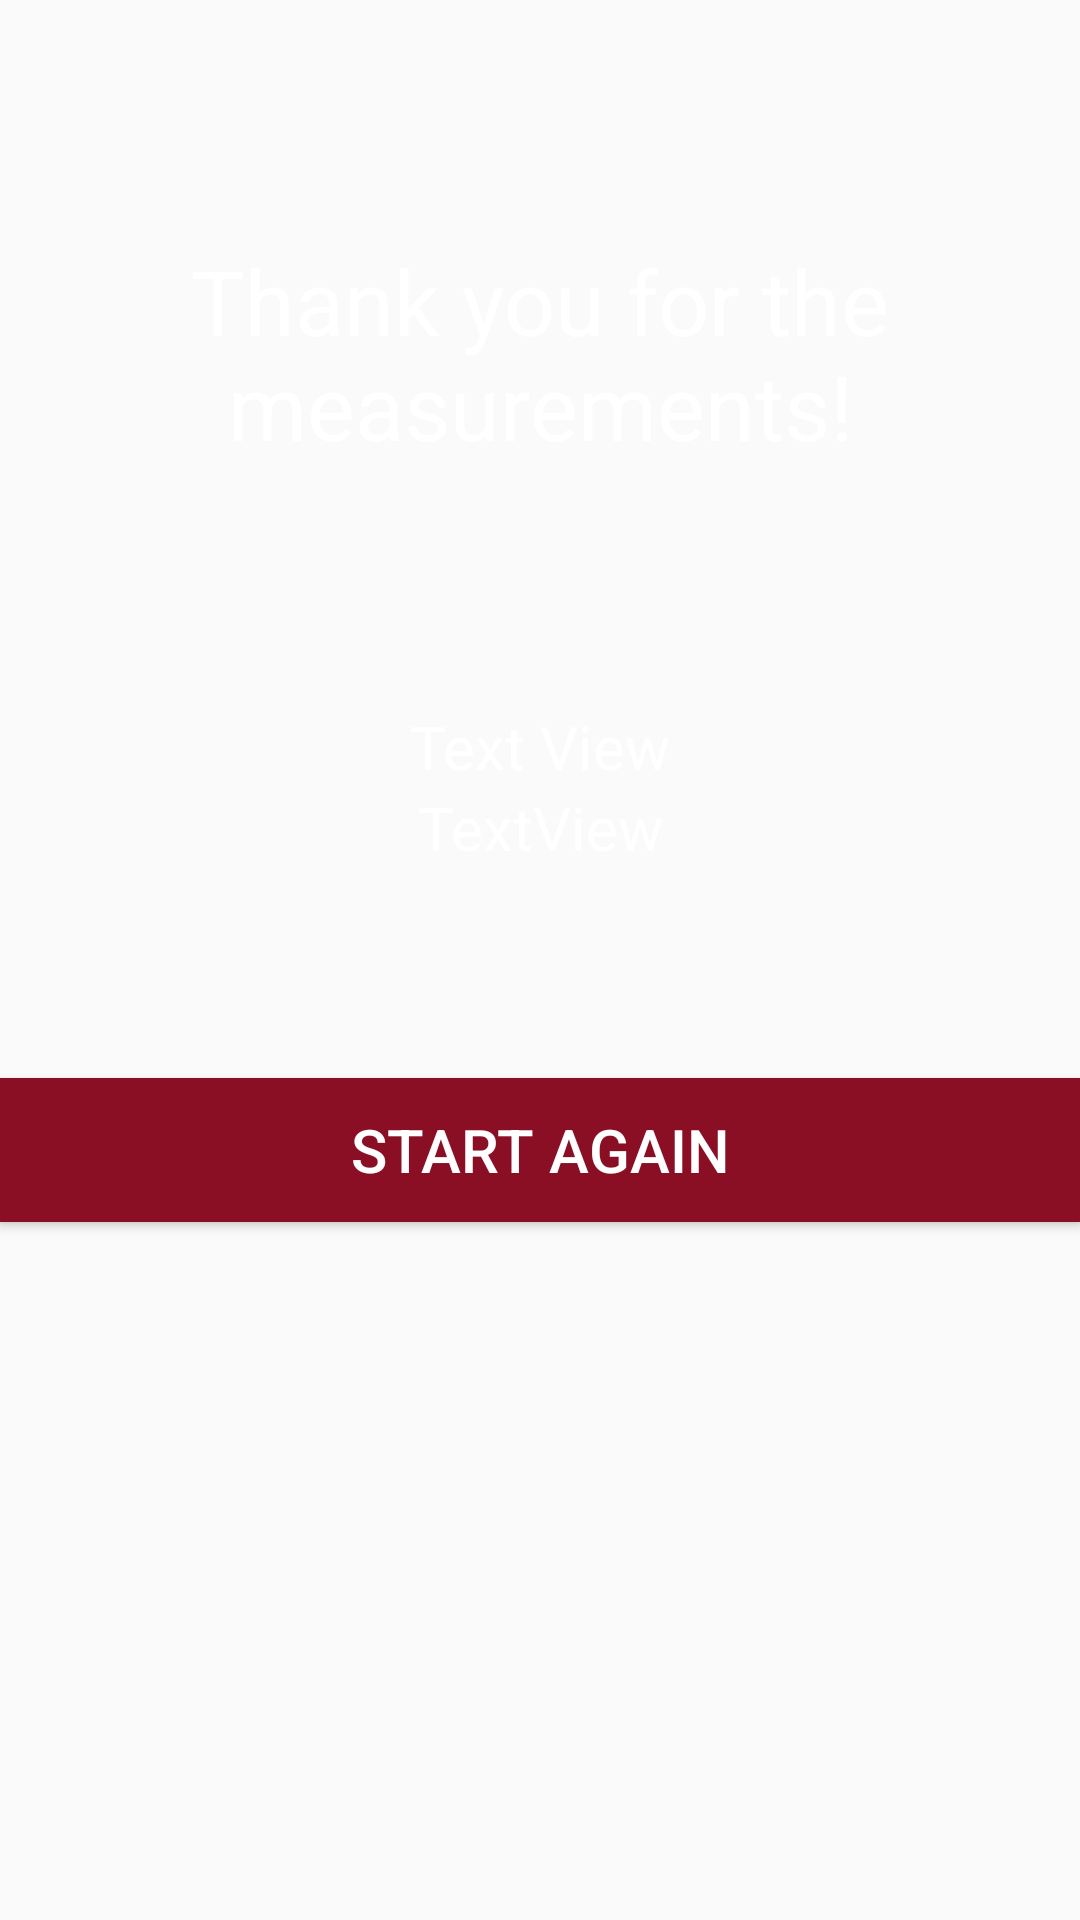

Produce the Android XML layout that renders to this screen, including the resource entries it uses.
<!-- AndroidManifest.xml: application theme AppTheme -->
<!-- res/layout/activity_main4.xml -->
<?xml version="1.0" encoding="utf-8"?>
<LinearLayout xmlns:android="http://schemas.android.com/apk/res/android"
    xmlns:app="http://schemas.android.com/apk/res-auto"
    xmlns:tools="http://schemas.android.com/tools"
    android:layout_width="match_parent"
    android:layout_height="match_parent"
    tools:context=".Main4Activity"
    android:background="@drawable/stars">


    <LinearLayout
        android:layout_width="match_parent"
        android:layout_height="match_parent"
        android:layout_alignParentLeft = "true"
        android:orientation="vertical" >

        
        <TextView
            android:id="@+id/fin"
            android:layout_width="match_parent"
            android:layout_height="wrap_content"
            android:layout_marginTop="80dp"
            android:gravity="center"
            android:text="Thank you for the measurements!"
            android:textColor="@android:color/background_light"
            android:textSize="30dp" />

        
        <TextView
            android:id="@+id/mensaje_id"
            android:layout_width="match_parent"
            android:layout_height="wrap_content"
            android:layout_marginTop="80dp"
            android:gravity="center"
            android:text="Text View"
            android:textColor="@android:color/background_light"
            android:textSize="20dp" />

        
        <TextView
            android:id="@+id/mensaje_id2"
            android:layout_width="match_parent"
            android:layout_height="wrap_content"
            android:gravity="center"
            android:text="TextView"
            android:textColor="@android:color/background_light"
            android:textSize="20dp" />

    
        <Button
            android:id="@+id/principio"
            android:gravity="center"
            android:layout_width="match_parent"
            android:layout_height="wrap_content"
            android:background="#8a0f24"
            android:text="START AGAIN"
            android:layout_marginTop="70dp"
            android:textSize="20dp"
            android:textColor="@android:color/background_light"
            android:textColorHighlight="@color/colorPrimaryDark" />

    </LinearLayout>

</LinearLayout>
<!-- resources referenced by this layout -->
<resources>
  <style name="AppTheme" parent="Theme.AppCompat.Light.DarkActionBar">
          
         
  
          
          <item name="colorPrimary">#FF8A0F24</item>
          <item name="colorPrimaryDark">@color/colorPrimaryDark</item>
          <item name="colorAccent">@color/colorAccent</item>
  
      </style>
  <!-- not gathered from this repository: default colours our renderer supplied (Android Studio template values) -->
  <color name="colorPrimaryDark">#FF3700B3</color>
  <color name="colorAccent">#FF03DAC5</color>
</resources>
